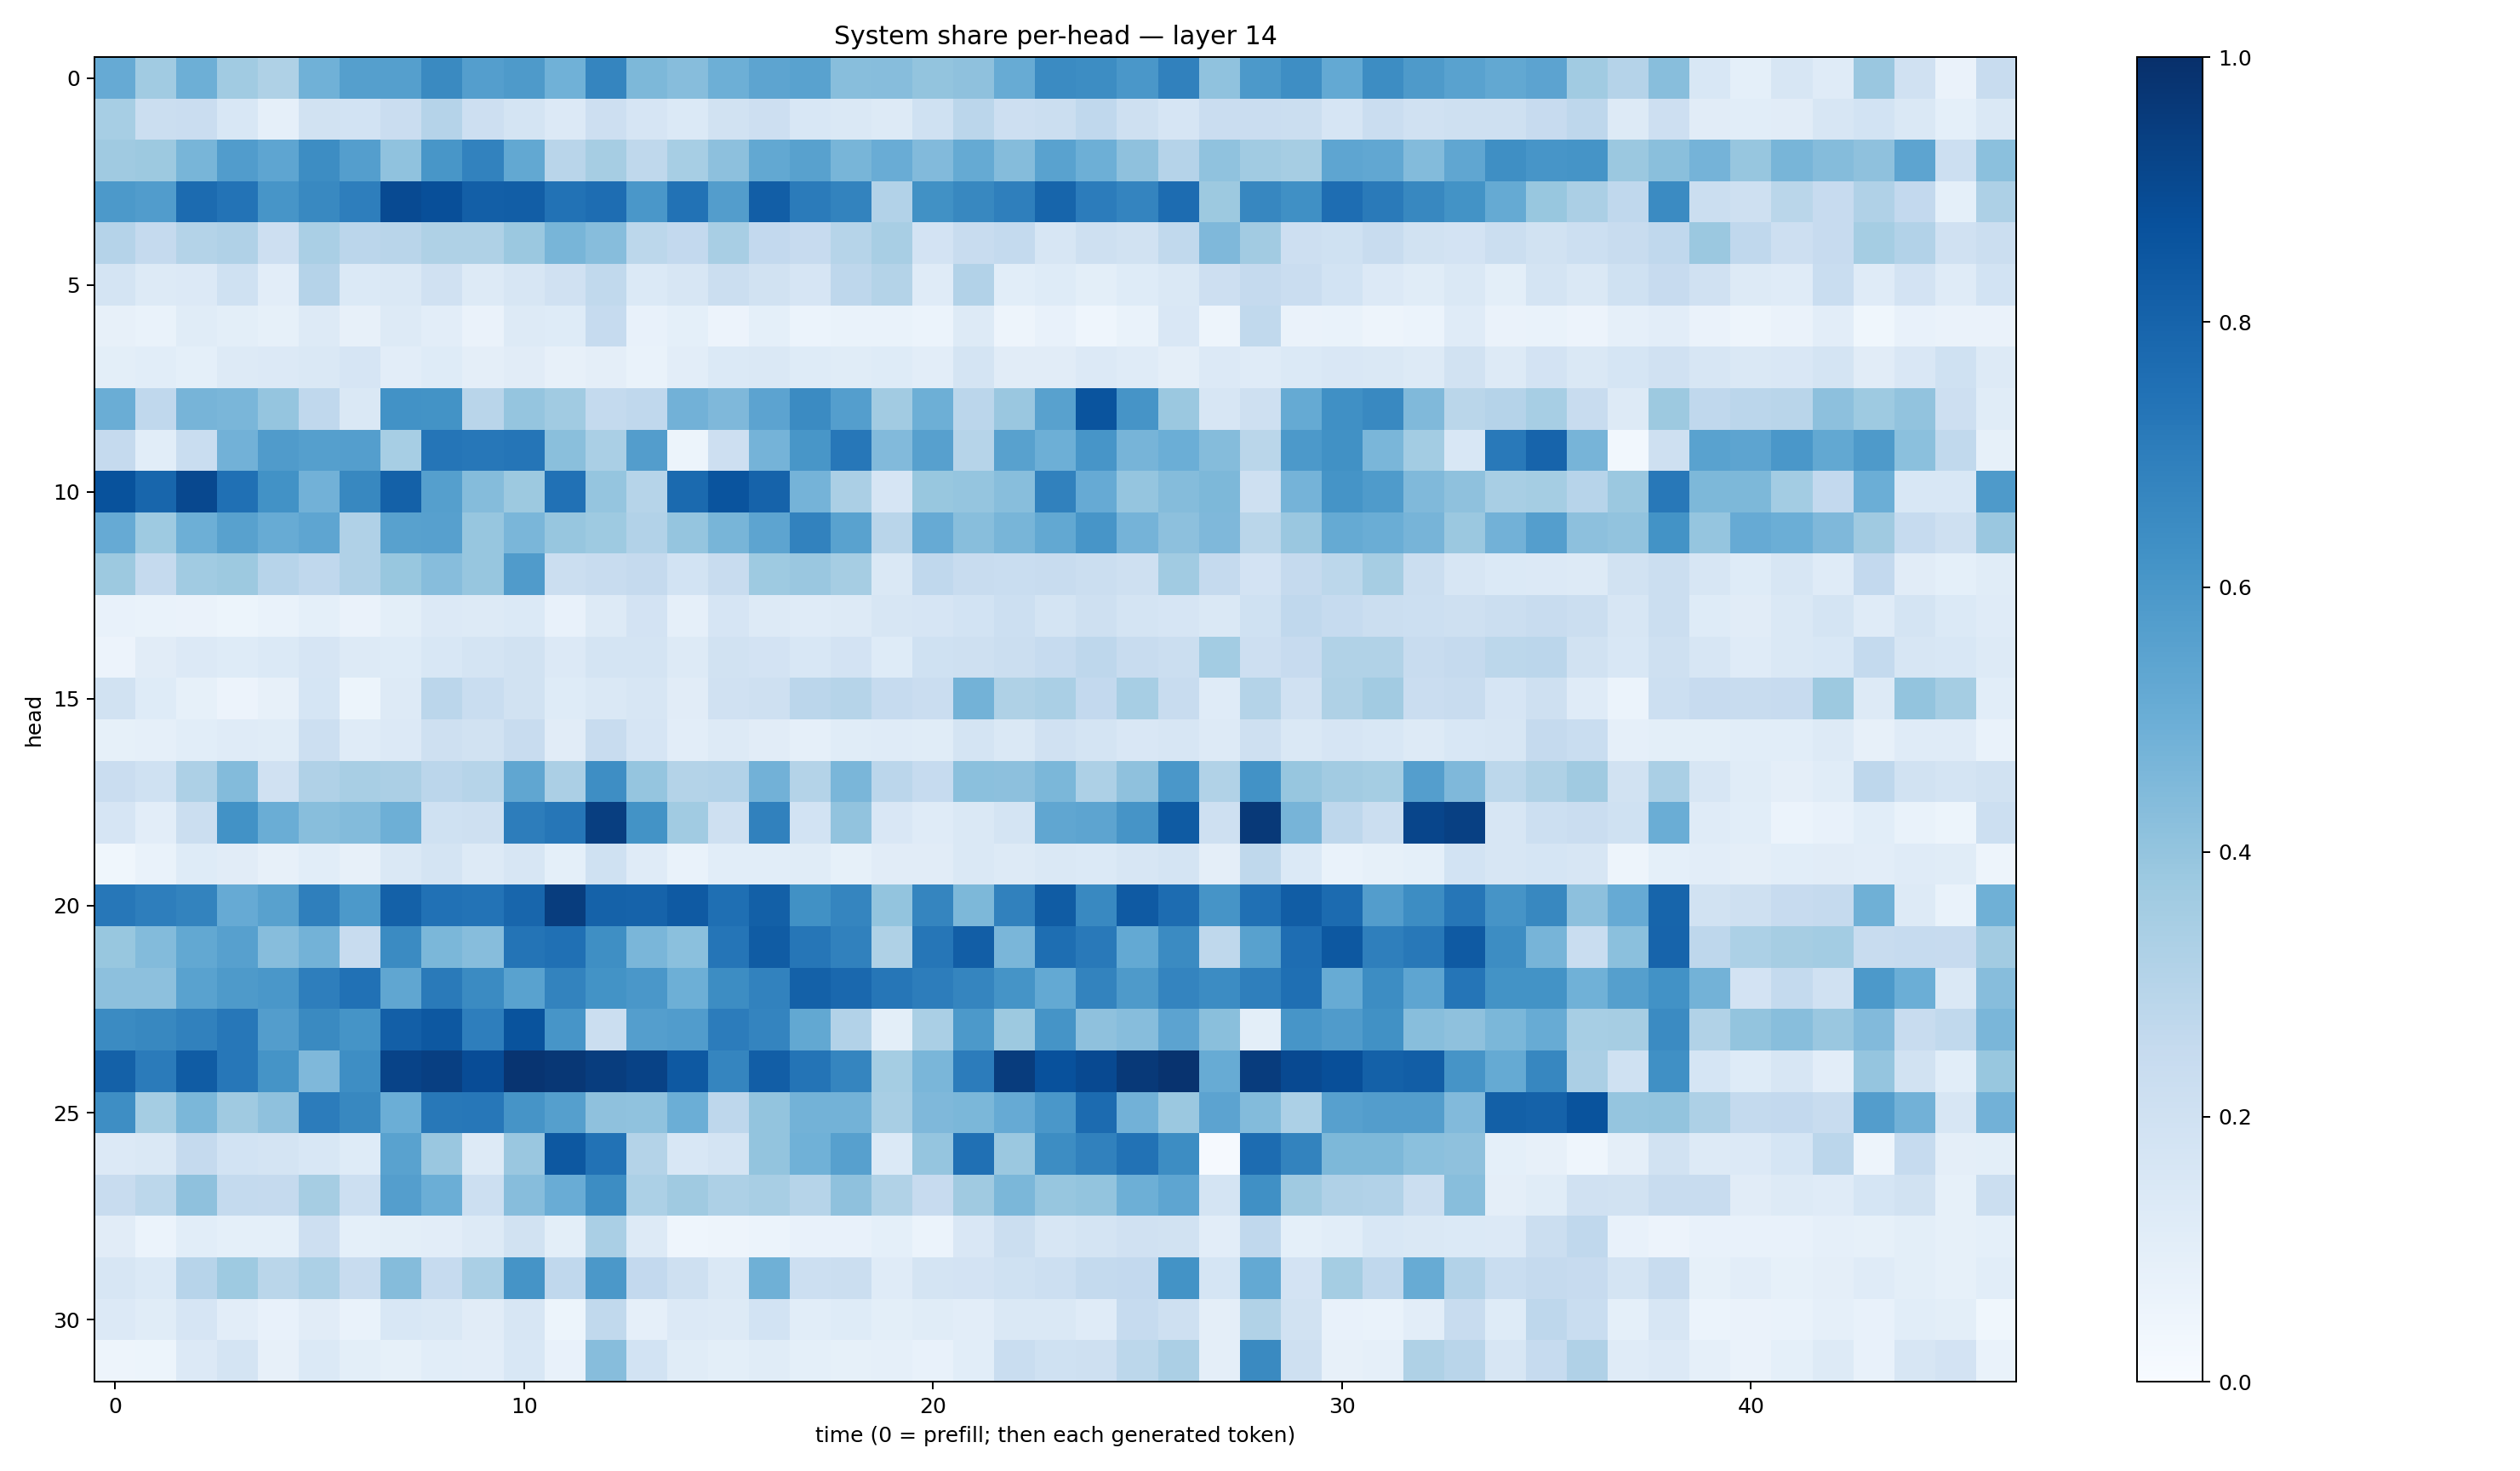

Data behind this chart, as committed beside it:
0.51199466, 0.36436617, 0.495475, 0.36662212, 0.32265055, 0.48637575, 0.5657717, 0.5654252, 0.65371394, 0.56659496, 0.5868686, 0.48651385, 0.66832113, 0.4567091, 0.43110088, 0.4946899, 0.5419997, 0.55171037, 0.42889422, 0.4329061, 0.39849812, 0.41085267, 0.5091978, 0.65175885
0.3472, 0.2254, 0.2294, 0.1553, 0.08643, 0.1912, 0.1858, 0.2299, 0.3024, 0.2147, 0.1791, 0.1337, 0.2119, 0.1652, 0.1384, 0.1906, 0.2138, 0.1538, 0.1482, 0.131, 0.2013, 0.2828, 0.2113, 0.2226
0.3674, 0.3768, 0.4659, 0.5778, 0.5387, 0.6443, 0.5678, 0.41, 0.6025, 0.6831, 0.5242, 0.2892, 0.3494, 0.2731, 0.3457, 0.416, 0.5264, 0.5549, 0.4672, 0.5046, 0.4438, 0.5167, 0.4373, 0.5542
0.5911, 0.5768, 0.7728, 0.7387, 0.6068, 0.6564, 0.6984, 0.8967, 0.879, 0.819, 0.8223, 0.7442, 0.7628, 0.601, 0.7458, 0.5726, 0.8217, 0.7085, 0.6793, 0.3124, 0.6265, 0.6603, 0.6916, 0.7952
0.3012, 0.2532, 0.3086, 0.3191, 0.2126, 0.339, 0.2821, 0.2896, 0.321, 0.3217, 0.38, 0.4668, 0.43, 0.2785, 0.261, 0.343, 0.2613, 0.2453, 0.2994, 0.3413, 0.1827, 0.2401, 0.2542, 0.1619
0.1746, 0.1303, 0.1349, 0.2012, 0.1042, 0.3029, 0.139, 0.1429, 0.1972, 0.128, 0.1634, 0.1972, 0.2623, 0.1379, 0.1598, 0.2226, 0.1889, 0.1654, 0.2739, 0.305, 0.119, 0.3122, 0.109, 0.1244
0.07976, 0.06715, 0.1142, 0.0987, 0.08229, 0.1324, 0.07896, 0.1312, 0.1029, 0.0636, 0.1298, 0.1225, 0.2488, 0.07452, 0.0906, 0.05742, 0.09007, 0.0617, 0.06793, 0.06804, 0.06151, 0.1268, 0.0491, 0.07468
0.09791, 0.1058, 0.09104, 0.1301, 0.136, 0.1441, 0.1645, 0.1045, 0.1226, 0.09469, 0.1115, 0.07987, 0.09566, 0.06984, 0.1053, 0.1381, 0.1412, 0.1236, 0.1154, 0.1243, 0.103, 0.1732, 0.1128, 0.1096
0.5012, 0.2677, 0.4691, 0.4612, 0.3955, 0.266, 0.146, 0.6233, 0.618, 0.29, 0.3954, 0.3664, 0.2572, 0.267, 0.4841, 0.4519, 0.5432, 0.651, 0.57, 0.3626, 0.4924, 0.2831, 0.3853, 0.5561
0.2524, 0.1065, 0.2327, 0.4825, 0.5805, 0.5644, 0.5685, 0.3449, 0.731, 0.7242, 0.7337, 0.424, 0.3359, 0.5737, 0.05228, 0.2112, 0.4757, 0.6044, 0.7265, 0.4435, 0.5621, 0.3006, 0.5549, 0.4943
0.8687, 0.7893, 0.9028, 0.7501, 0.6212, 0.4811, 0.6624, 0.8117, 0.5631, 0.4363, 0.3751, 0.7491, 0.3957, 0.2974, 0.7739, 0.8597, 0.8043, 0.4763, 0.3329, 0.1648, 0.3885, 0.3973, 0.426, 0.6871
0.5118, 0.3748, 0.4936, 0.5562, 0.5116, 0.5372, 0.3197, 0.5566, 0.5617, 0.3914, 0.4647, 0.3917, 0.3732, 0.3113, 0.3969, 0.468, 0.5417, 0.6809, 0.552, 0.2899, 0.5125, 0.4294, 0.4679, 0.5238
0.3773, 0.2509, 0.3634, 0.3782, 0.2962, 0.2681, 0.3197, 0.3894, 0.4303, 0.3931, 0.5803, 0.2215, 0.2417, 0.2514, 0.1861, 0.2387, 0.3734, 0.3861, 0.3481, 0.1461, 0.2666, 0.2351, 0.2307, 0.24
0.07698, 0.07001, 0.06339, 0.05097, 0.06903, 0.09355, 0.06407, 0.1005, 0.1329, 0.1264, 0.1378, 0.07527, 0.1321, 0.1802, 0.08711, 0.1641, 0.1299, 0.1191, 0.1325, 0.1619, 0.1659, 0.1866, 0.2173, 0.1733
0.05642, 0.1114, 0.1367, 0.1239, 0.1376, 0.1653, 0.1293, 0.1246, 0.1558, 0.1757, 0.1927, 0.1363, 0.1724, 0.1771, 0.1311, 0.1888, 0.1835, 0.1548, 0.1811, 0.1249, 0.2018, 0.2098, 0.2206, 0.2479
0.1952, 0.1222, 0.0858, 0.05595, 0.07997, 0.1715, 0.05453, 0.1301, 0.2851, 0.2341, 0.1893, 0.1244, 0.1413, 0.1569, 0.1122, 0.199, 0.206, 0.2826, 0.2974, 0.2494, 0.2297, 0.4769, 0.3218, 0.3372
0.08419, 0.08767, 0.1091, 0.1176, 0.1167, 0.2156, 0.1183, 0.1353, 0.2053, 0.1904, 0.2354, 0.1131, 0.2406, 0.1655, 0.1027, 0.1274, 0.1094, 0.0878, 0.1164, 0.1182, 0.1157, 0.174, 0.1475, 0.1975
0.2283, 0.2008, 0.3263, 0.4397, 0.1985, 0.3174, 0.341, 0.3337, 0.2826, 0.2995, 0.5343, 0.3332, 0.6384, 0.3982, 0.3053, 0.3106, 0.4828, 0.3071, 0.463, 0.2825, 0.2488, 0.4193, 0.415, 0.4599
0.1673, 0.1044, 0.2244, 0.6233, 0.5033, 0.4268, 0.4412, 0.4925, 0.2024, 0.2053, 0.7023, 0.7298, 0.9445, 0.6174, 0.3639, 0.2035, 0.6856, 0.1866, 0.4038, 0.1509, 0.1193, 0.1407, 0.1757, 0.5337
0.03764, 0.06984, 0.1211, 0.1101, 0.08161, 0.1075, 0.08015, 0.1457, 0.1753, 0.1278, 0.1571, 0.09234, 0.2008, 0.121, 0.06907, 0.1059, 0.1073, 0.1145, 0.08367, 0.1103, 0.1131, 0.1464, 0.1313, 0.1438
0.7232, 0.6986, 0.6796, 0.5149, 0.5566, 0.6938, 0.5903, 0.8121, 0.7484, 0.7397, 0.7897, 0.9485, 0.8051, 0.8022, 0.8382, 0.7559, 0.8142, 0.6262, 0.6713, 0.4014, 0.6711, 0.4563, 0.6847, 0.8292
0.3872, 0.4403, 0.5255, 0.5618, 0.4326, 0.4787, 0.2365, 0.6502, 0.4607, 0.4326, 0.738, 0.7515, 0.6341, 0.463, 0.4216, 0.7317, 0.8283, 0.7288, 0.6837, 0.3204, 0.7271, 0.8212, 0.4628, 0.7595
0.4143, 0.4152, 0.5526, 0.5861, 0.5986, 0.6984, 0.749, 0.5343, 0.7133, 0.6518, 0.5545, 0.6772, 0.6193, 0.5988, 0.4952, 0.6426, 0.6811, 0.8121, 0.7817, 0.7297, 0.702, 0.6691, 0.6163, 0.5203
0.6507, 0.6626, 0.6863, 0.7263, 0.5728, 0.6557, 0.6149, 0.8168, 0.8471, 0.6964, 0.8644, 0.6073, 0.2222, 0.5693, 0.575, 0.7045, 0.6746, 0.5265, 0.3099, 0.1007, 0.3372, 0.5931, 0.3777, 0.6161
0.8087, 0.7098, 0.8318, 0.7249, 0.616, 0.4502, 0.638, 0.9244, 0.9414, 0.8871, 0.9835, 0.9699, 0.946, 0.9286, 0.8419, 0.6685, 0.8214, 0.7345, 0.6708, 0.3555, 0.4643, 0.706, 0.9495, 0.8731
0.6378, 0.3519, 0.4591, 0.3696, 0.4122, 0.7044, 0.6621, 0.4989, 0.7189, 0.7265, 0.6109, 0.5662, 0.4102, 0.4097, 0.4999, 0.2744, 0.4013, 0.4791, 0.4804, 0.3426, 0.4501, 0.4579, 0.5151, 0.599
0.1363, 0.1418, 0.2529, 0.1849, 0.173, 0.1542, 0.1226, 0.5546, 0.3845, 0.13, 0.3828, 0.8456, 0.7434, 0.3071, 0.1562, 0.1747, 0.402, 0.4878, 0.5594, 0.1396, 0.3957, 0.7515, 0.3801, 0.6443
0.2404, 0.2798, 0.4119, 0.2564, 0.2523, 0.3508, 0.2174, 0.5703, 0.4985, 0.217, 0.4313, 0.5076, 0.6435, 0.3311, 0.3692, 0.3261, 0.3426, 0.2985, 0.4118, 0.3149, 0.2434, 0.37, 0.4579, 0.3918
0.1106, 0.0614, 0.1087, 0.09148, 0.09037, 0.2142, 0.09356, 0.09928, 0.1034, 0.1325, 0.1951, 0.1015, 0.3364, 0.1273, 0.04318, 0.04879, 0.06219, 0.07514, 0.07357, 0.09135, 0.06204, 0.151, 0.2197, 0.1608
0.1596, 0.1397, 0.2949, 0.3743, 0.288, 0.329, 0.2395, 0.4361, 0.2489, 0.3377, 0.6165, 0.2656, 0.5938, 0.2587, 0.2106, 0.1478, 0.4918, 0.2179, 0.2216, 0.1191, 0.1762, 0.1835, 0.2019, 0.2174
0.1332, 0.1136, 0.1647, 0.1042, 0.07736, 0.1117, 0.06859, 0.1561, 0.1422, 0.1122, 0.1633, 0.05254, 0.2629, 0.08709, 0.136, 0.1276, 0.1872, 0.1076, 0.1232, 0.1005, 0.117, 0.1038, 0.1449, 0.1453
0.05014, 0.05103, 0.1356, 0.1742, 0.07956, 0.1386, 0.1001, 0.08242, 0.1062, 0.1017, 0.1553, 0.07111, 0.4319, 0.1873, 0.1154, 0.1003, 0.1156, 0.09228, 0.08572, 0.0869, 0.07169, 0.1073, 0.2308, 0.2025
